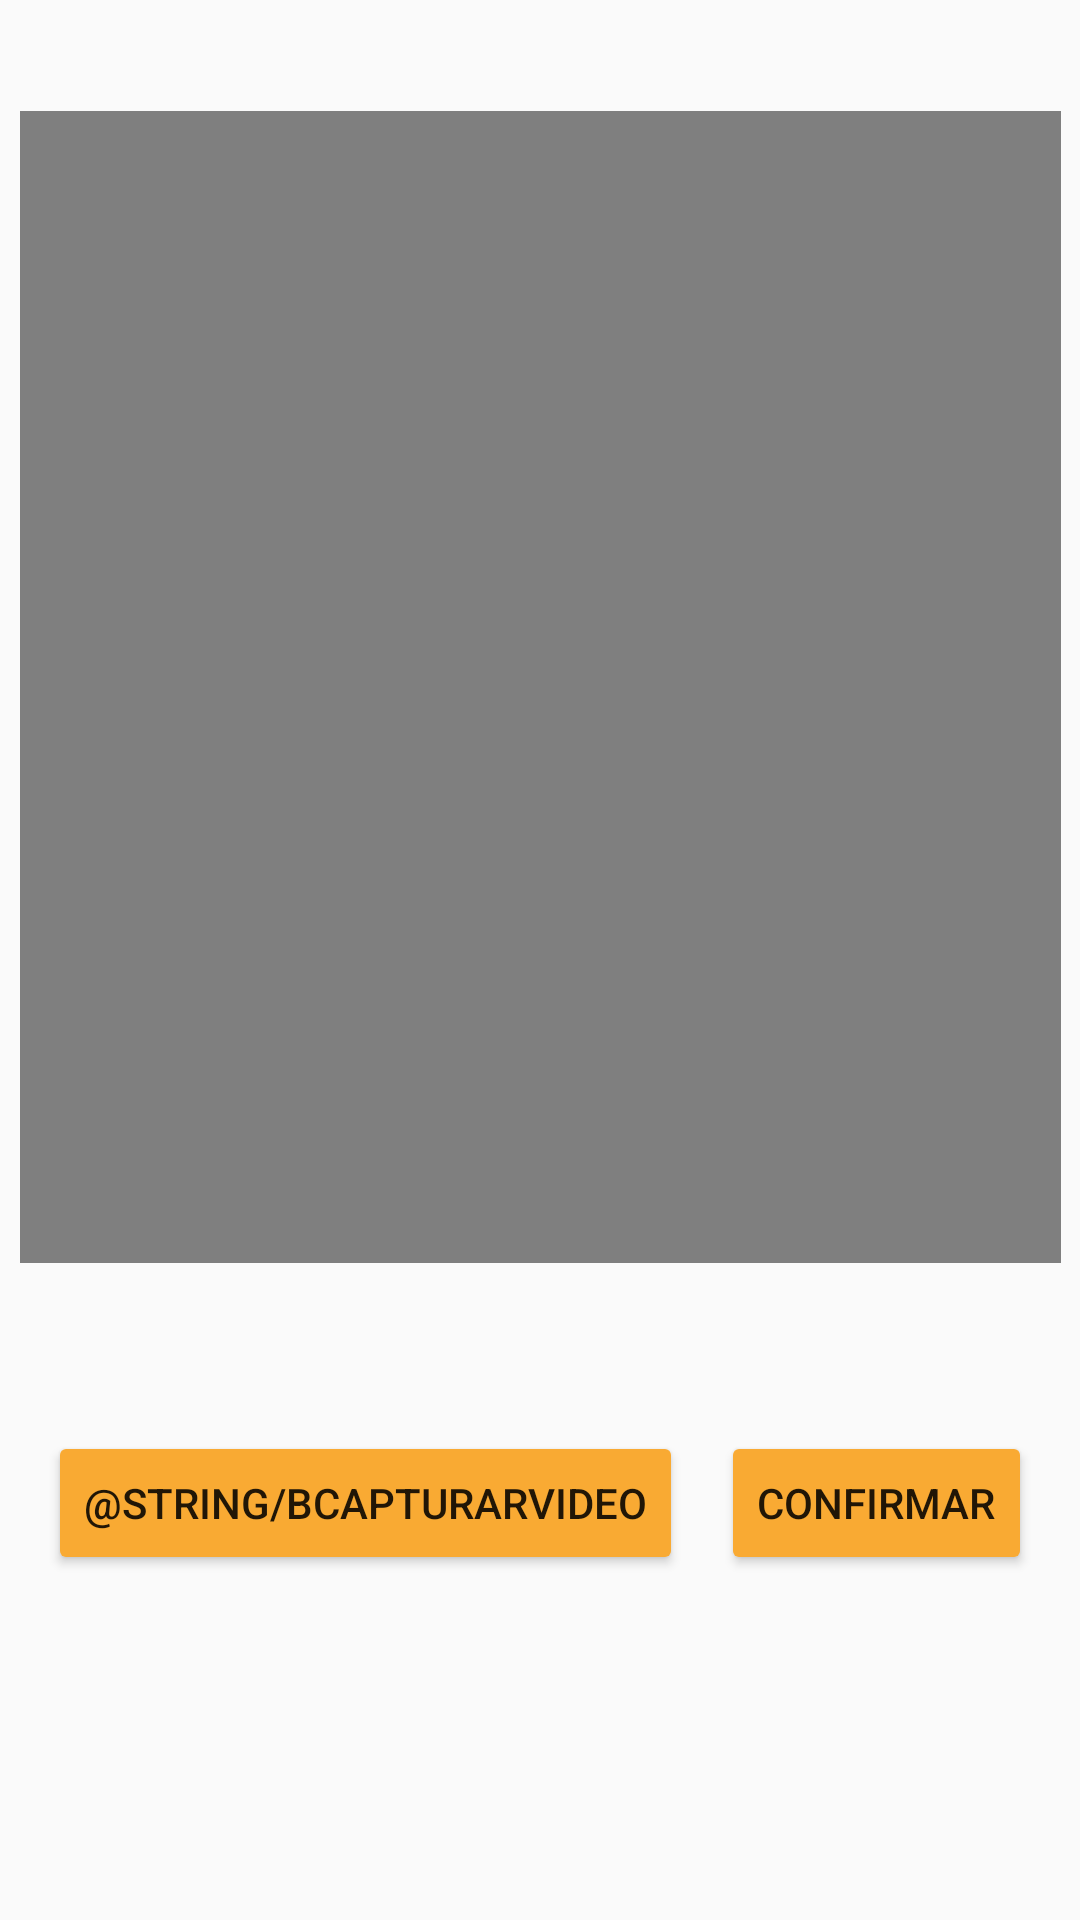

Android layout source for this screen:
<!-- AndroidManifest.xml: application theme AppTheme -->
<!-- res/layout/activity_capturavideo.xml -->
<?xml version="1.0" encoding="utf-8"?>
<android.support.constraint.ConstraintLayout xmlns:android="http://schemas.android.com/apk/res/android"
    xmlns:app="http://schemas.android.com/apk/res-auto"
    xmlns:tools="http://schemas.android.com/tools"
    android:layout_width="match_parent"
    android:layout_height="match_parent"
    tools:context=".RVideo.CapturaVideo">

    <Button
        android:id="@+id/bGuardar"
        android:layout_width="wrap_content"
        android:layout_height="wrap_content"
        android:layout_marginEnd="16dp"
        android:layout_marginTop="56dp"
        android:onClick="guardarVideo"
        android:text="@string/conf"
        app:layout_constraintEnd_toEndOf="parent"
        app:layout_constraintTop_toBottomOf="@+id/vViewVideo" />

    <Button
        android:id="@+id/bCaptura"
        android:layout_width="wrap_content"
        android:layout_height="wrap_content"
        android:layout_marginStart="16dp"
        android:layout_marginTop="56dp"
        android:onClick="grabarVideo"
        android:text="@string/bCapturarVideo"
        app:layout_constraintStart_toStartOf="parent"
        app:layout_constraintTop_toBottomOf="@+id/vViewVideo" />

    <VideoView
        android:id="@+id/vViewVideo"
        android:layout_width="347dp"
        android:layout_height="384dp"
        android:layout_marginEnd="16dp"
        android:layout_marginStart="16dp"
        android:layout_marginTop="37dp"
        app:layout_constraintEnd_toEndOf="parent"
        app:layout_constraintStart_toStartOf="parent"
        app:layout_constraintTop_toTopOf="parent" />

</android.support.constraint.ConstraintLayout>
<!-- resources referenced by this layout -->
<resources>
  <string name="conf">Confirmar</string>
  <style name="AppTheme" parent="Base.Theme.AppCompat.Light.DarkActionBar">
          
          <item name="colorPrimary">@color/colorPrimary</item>
          <item name="colorPrimaryDark">@color/colorPrimaryDark</item>
          <item name="colorAccent">@color/colorAccent</item>
  
          <item name="colorButtonNormal">@color/colorSecundary</item>
          <item name="colorControlHighlight">@color/colorWhite</item>
      </style>
  <color name="colorPrimary">#344955</color>
  <color name="colorPrimaryDark">#232F34</color>
  <color name="colorAccent">#4A6572</color>
  <color name="colorSecundary">#F9AA33</color>
  <color name="colorWhite">#FFFFFF</color>
</resources>
